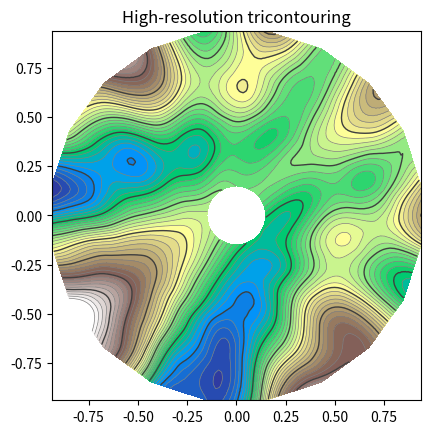

Reproduce this figure in Python.
#!/usr/bin/env python3
# -*- coding: utf-8 -*-
"""
Created on Fri Apr 14 15:22:28 2023

@author: cephassvosve
"""

import matplotlib.tri as tri
import matplotlib.pyplot as plt
import numpy as np


# ----------------------------------------------------------------------------
# Analytical test function
# ----------------------------------------------------------------------------
def function_z(x, y):
    r1 = np.sqrt((0.5 - x)**2 + (0.5 - y)**2)
    theta1 = np.arctan2(0.5 - x, 0.5 - y)
    r2 = np.sqrt((-x - 0.2)**2 + (-y - 0.2)**2)
    theta2 = np.arctan2(-x - 0.2, -y - 0.2)
    z = -(2 * (np.exp((r1 / 10)**2) - 1) * 30. * np.cos(7. * theta1) +
          (np.exp((r2 / 10)**2) - 1) * 30. * np.cos(11. * theta2) +
          0.7 * (x**2 + y**2))
    return (np.max(z) - z) / (np.max(z) - np.min(z))

# ----------------------------------------------------------------------------
# Creating a Triangulation
# ----------------------------------------------------------------------------
# First create the x and y coordinates of the points.
n_angles = 20
n_radii = 10
min_radius = 0.15
radii = np.linspace(min_radius, 0.95, n_radii)

angles = np.linspace(0, 2 * np.pi, n_angles, endpoint=False)
angles = np.repeat(angles[..., np.newaxis], n_radii, axis=1)
angles[:, 1::2] += np.pi / n_angles

x = (radii * np.cos(angles)).flatten()
y = (radii * np.sin(angles)).flatten()
z = function_z(x, y)

# Now create the Triangulation.
# (Creating a Triangulation without specifying the triangles results in the
# Delaunay triangulation of the points.)
triang = tri.Triangulation(x, y)

# Mask off unwanted triangles.
triang.set_mask(np.hypot(x[triang.triangles].mean(axis=1),
                         y[triang.triangles].mean(axis=1))
                < min_radius)

# ----------------------------------------------------------------------------
# Refine data
# ----------------------------------------------------------------------------
refiner = tri.UniformTriRefiner(triang)
tri_refi, z_test_refi = refiner.refine_field(z, subdiv=3)

# ----------------------------------------------------------------------------
# Plot the triangulation and the high-res iso-contours
# ----------------------------------------------------------------------------
fig, ax = plt.subplots()
ax.set_aspect('equal')
ax.triplot(triang, lw=0.5, color='white')

levels = np.arange(0., 1., 0.025)
ax.tricontourf(tri_refi, z_test_refi, levels=levels, cmap='terrain')
ax.tricontour(tri_refi, z_test_refi, levels=levels,
              colors=['0.25', '0.5', '0.5', '0.5', '0.5'],
              linewidths=[1.0, 0.5, 0.5, 0.5, 0.5])

ax.set_title("High-resolution tricontouring")

plt.show()